Image classification data set "15-ForwardClusterLights" (Gaolingx/Glx.CustomURP on GitHub). Class labels (3): cluster off, cluster on, control.

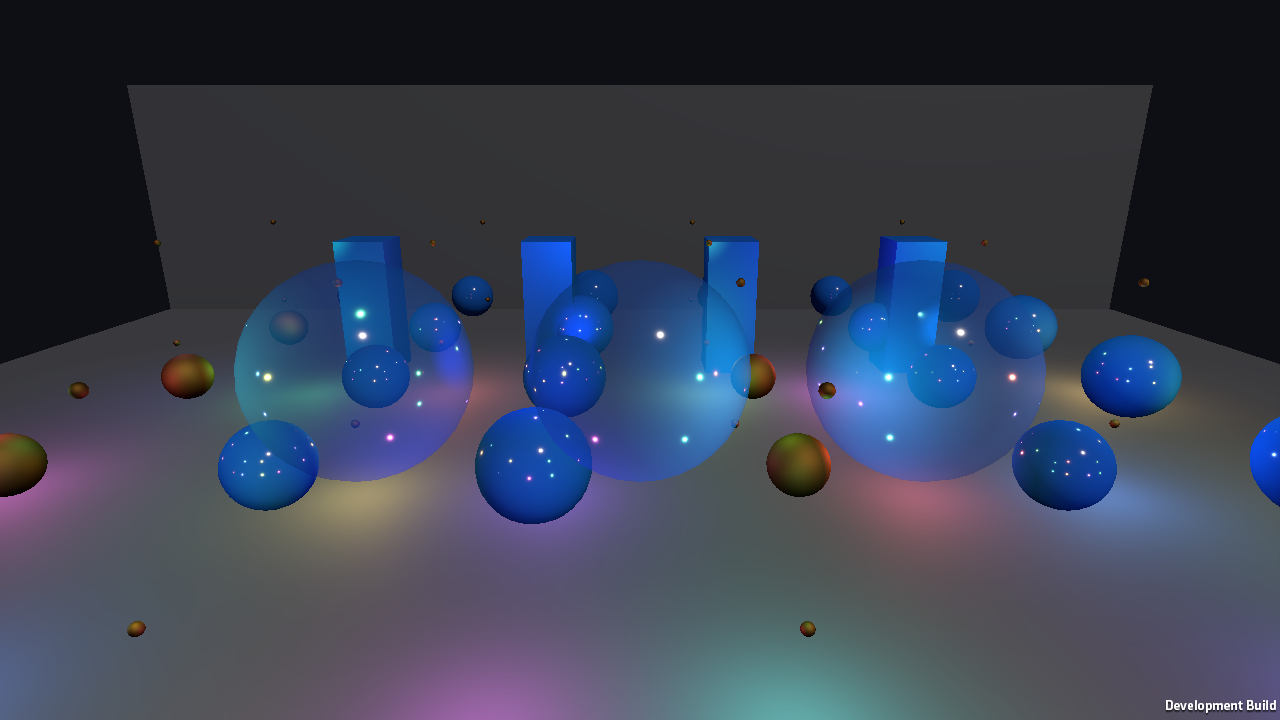
Label: cluster off

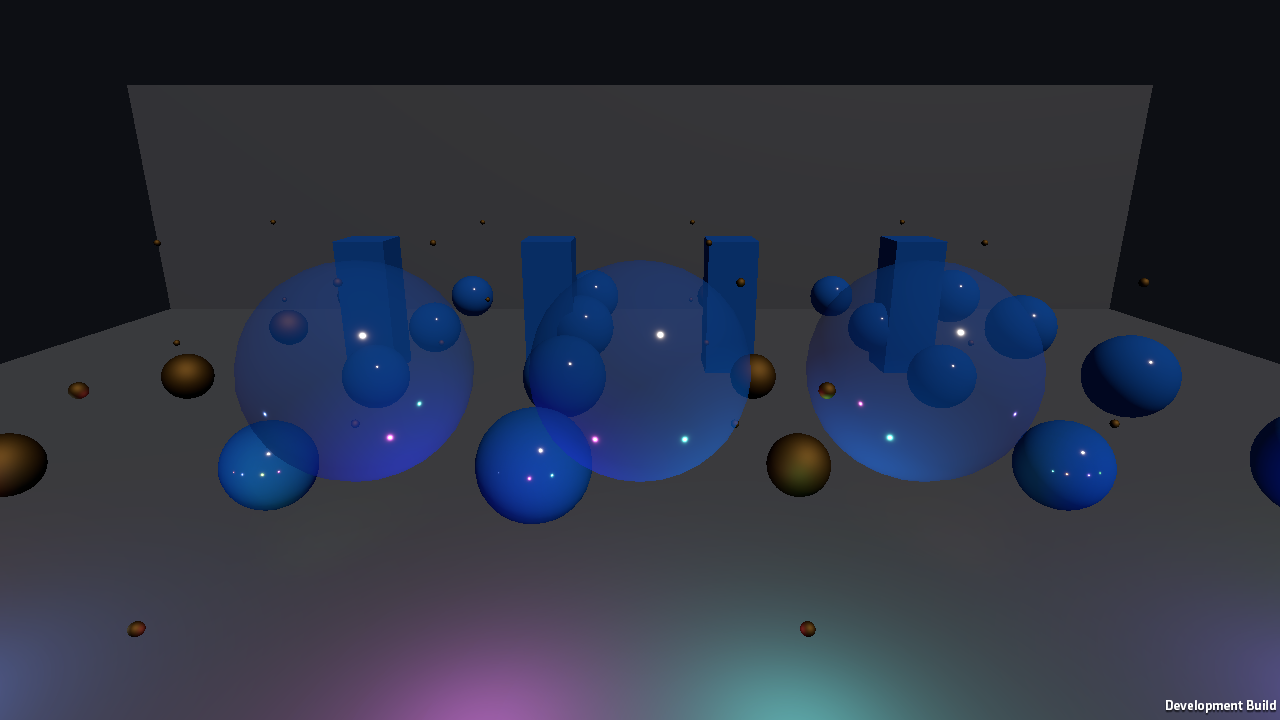
Label: cluster on

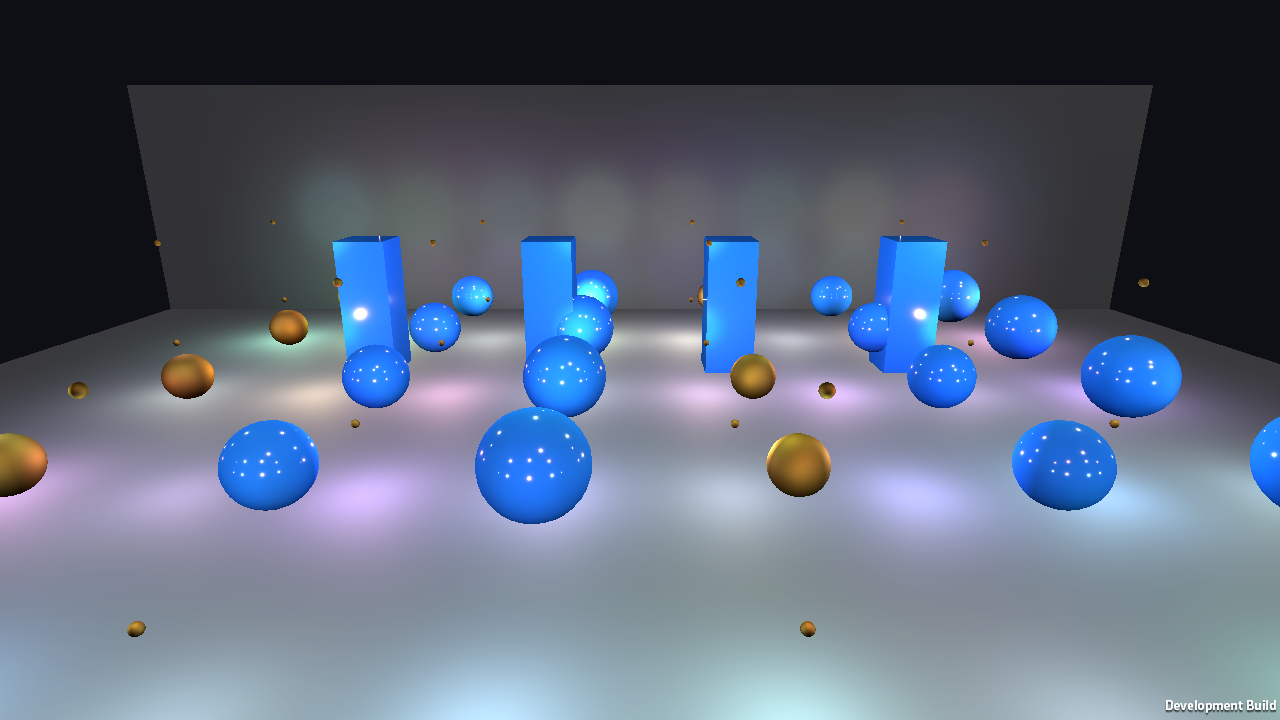
Label: control

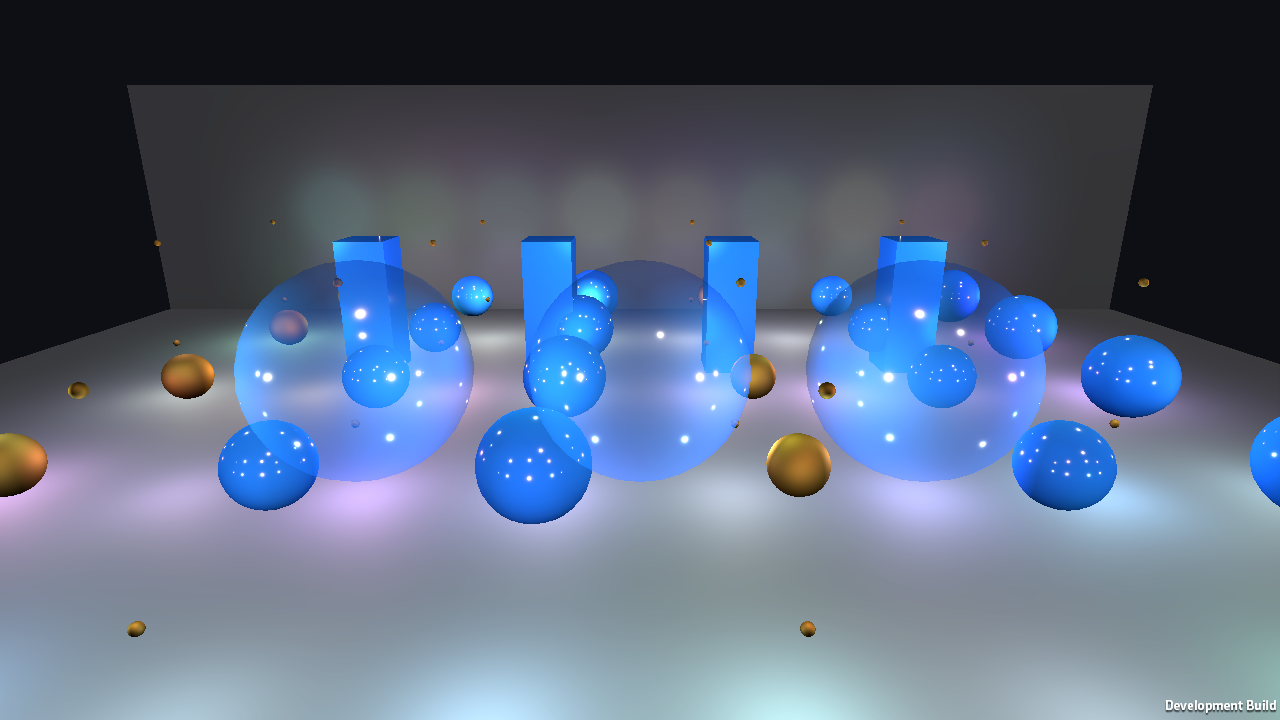
Label: cluster off

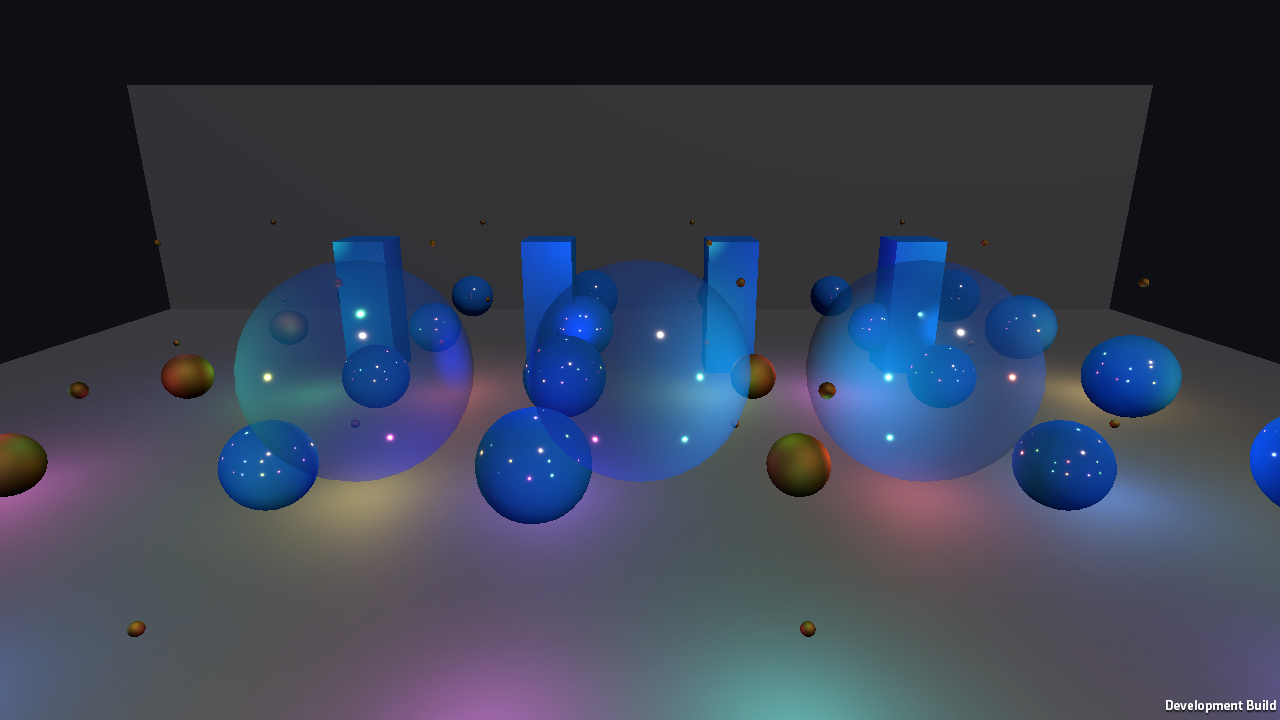
Label: cluster on

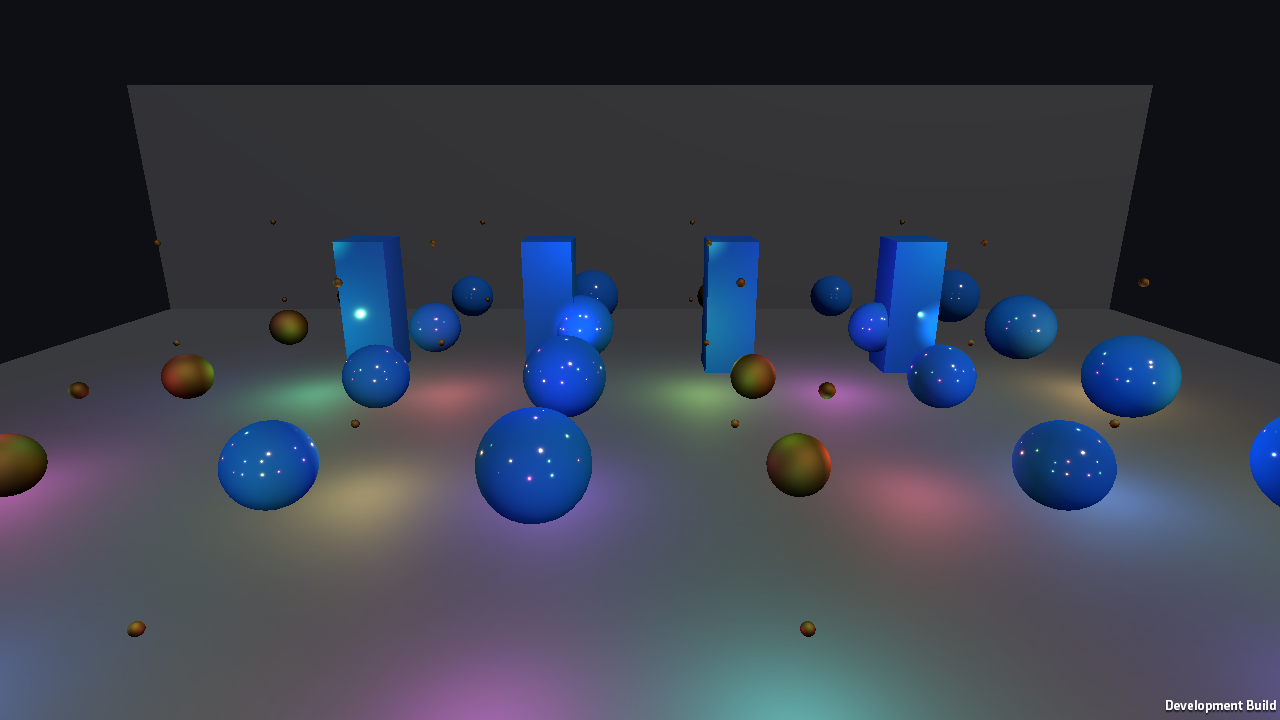
Label: control
